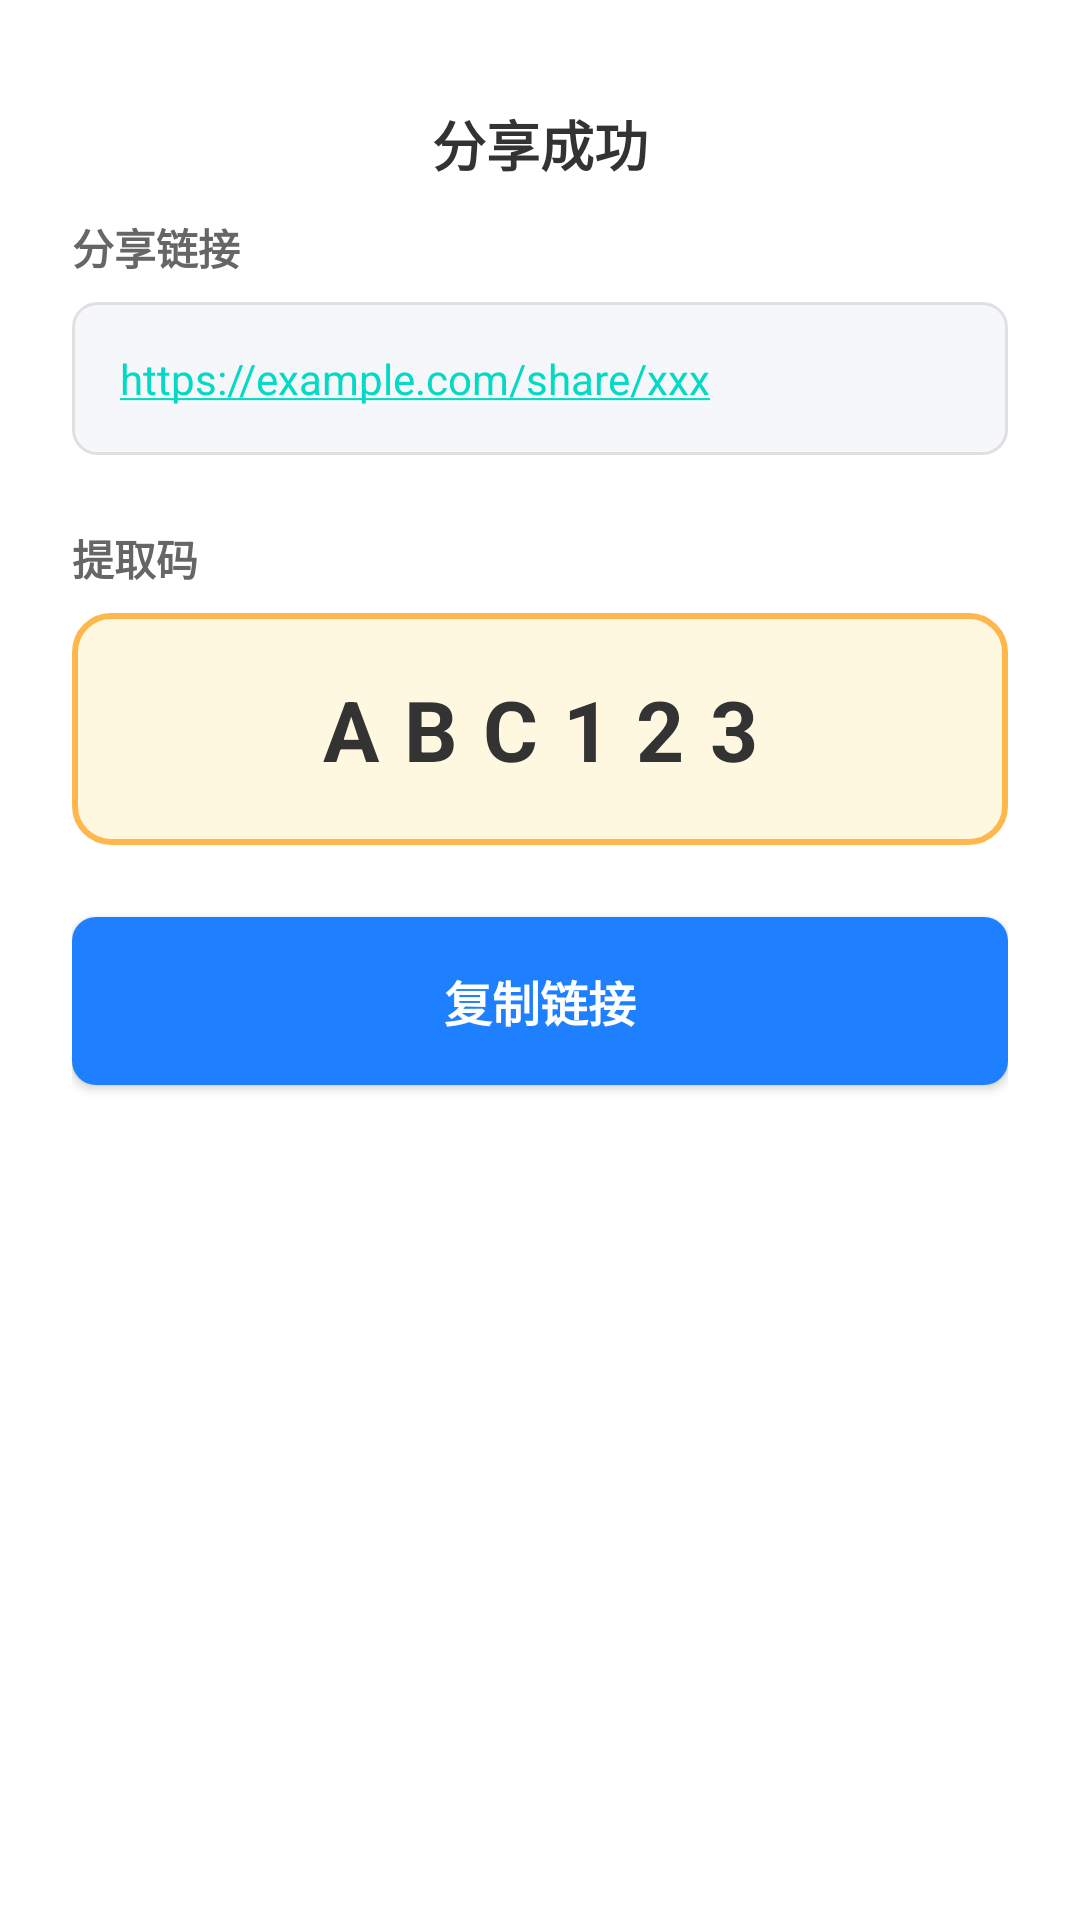

Reconstruct the res/layout file that produces this screen, plus the resources it refers to.
<!-- AndroidManifest.xml: application theme AppTheme -->
<!-- res/layout/module_dialog_share_result.xml -->
<?xml version="1.0" encoding="utf-8"?>
<ScrollView xmlns:android="http://schemas.android.com/apk/res/android"
    android:layout_width="match_parent"
    android:layout_height="wrap_content"
    android:fillViewport="true">

    <LinearLayout
        android:layout_width="match_parent"
        android:layout_height="wrap_content"
        android:orientation="vertical"
        android:background="@android:color/white"
        android:padding="24dp">

        
        <RelativeLayout
            android:layout_width="match_parent"
            android:layout_height="wrap_content">

            <TextView
                android:layout_width="wrap_content"
                android:layout_height="wrap_content"
                android:layout_centerInParent="true"
                android:text="分享成功"
                android:textSize="18sp"
                android:textColor="#333333"
                android:textStyle="bold"/>

            <ImageButton
                android:id="@+id/btnClose"
                android:layout_width="48dp"
                android:layout_height="48dp"
                android:layout_alignParentEnd="true"
                android:layout_centerVertical="true"
                android:background="?attr/selectableItemBackgroundBorderless"
                android:src="@drawable/ic_close_small"
                android:contentDescription="关闭"
                android:padding="12dp"/>
        </RelativeLayout>


        
        <TextView
            android:layout_width="wrap_content"
            android:layout_height="wrap_content"
            android:text="分享链接"
            android:textSize="14sp"
            android:textColor="#666666"
            android:textStyle="bold"
            android:layout_marginBottom="8dp"/>

        <TextView
            android:id="@+id/tvShareLink"
            android:layout_width="match_parent"
            android:layout_height="wrap_content"
            android:text="https://example.com/share/xxx"
            android:textSize="14sp"
            android:textColor="#1E80FF"
            android:background="@drawable/bg_share_link"
            android:padding="16dp"
            android:layout_marginBottom="24dp"
            android:maxLines="2"
            android:ellipsize="end"
            android:autoLink="web"/>

        
        <TextView
            android:layout_width="wrap_content"
            android:layout_height="wrap_content"
            android:text="提取码"
            android:textSize="14sp"
            android:textColor="#666666"
            android:textStyle="bold"
            android:layout_marginBottom="8dp"/>

        <TextView
            android:id="@+id/tvExtractCode"
            android:layout_width="match_parent"
            android:layout_height="wrap_content"
            android:text="ABC123"
            android:textSize="28sp"
            android:textStyle="bold"
            android:textColor="#333333"
            android:gravity="center"
            android:background="@drawable/bg_extract_code"
            android:padding="20dp"
            android:layout_marginBottom="24dp"
            android:letterSpacing="0.3"/>

        
        <Button
            android:id="@+id/btnCopyLink"
            android:layout_width="match_parent"
            android:layout_height="56dp"
            android:text="复制链接"
            android:textSize="16sp"
            android:textStyle="bold"
            android:textColor="@android:color/white"
            android:background="@drawable/bg_button_primary"
            android:elevation="4dp"/>

    </LinearLayout>
</ScrollView>
<!-- resources referenced by this layout -->
<resources>
  <!-- drawable bg_button_primary (drawable) -->
  <?xml version="1.0" encoding="utf-8"?>
  <selector xmlns:android="http://schemas.android.com/apk/res/android">
      <item android:state_pressed="true">
          <shape android:shape="rectangle">
              <solid android:color="#1565C0"/>
              <corners android:radius="8dp"/>
          </shape>
      </item>
      <item>
          <shape android:shape="rectangle">
              <solid android:color="#1E80FF"/>
              <corners android:radius="8dp"/>
          </shape>
      </item>
  </selector>
  <!-- drawable bg_extract_code (drawable) -->
  <?xml version="1.0" encoding="utf-8"?>
  <shape xmlns:android="http://schemas.android.com/apk/res/android"
      android:shape="rectangle">
      <solid android:color="#FFF8E1"/>
      <corners android:radius="12dp"/>
      <stroke
          android:width="2dp"
          android:color="#FFB74D"/>
  </shape>
  <!-- drawable bg_share_link (drawable) -->
  <?xml version="1.0" encoding="utf-8"?>
  <shape xmlns:android="http://schemas.android.com/apk/res/android"
      android:shape="rectangle">
      <solid android:color="#F5F7FA"/>
      <corners android:radius="8dp"/>
      <stroke
          android:width="1dp"
          android:color="#E0E0E0"/>
  </shape>
</resources>
